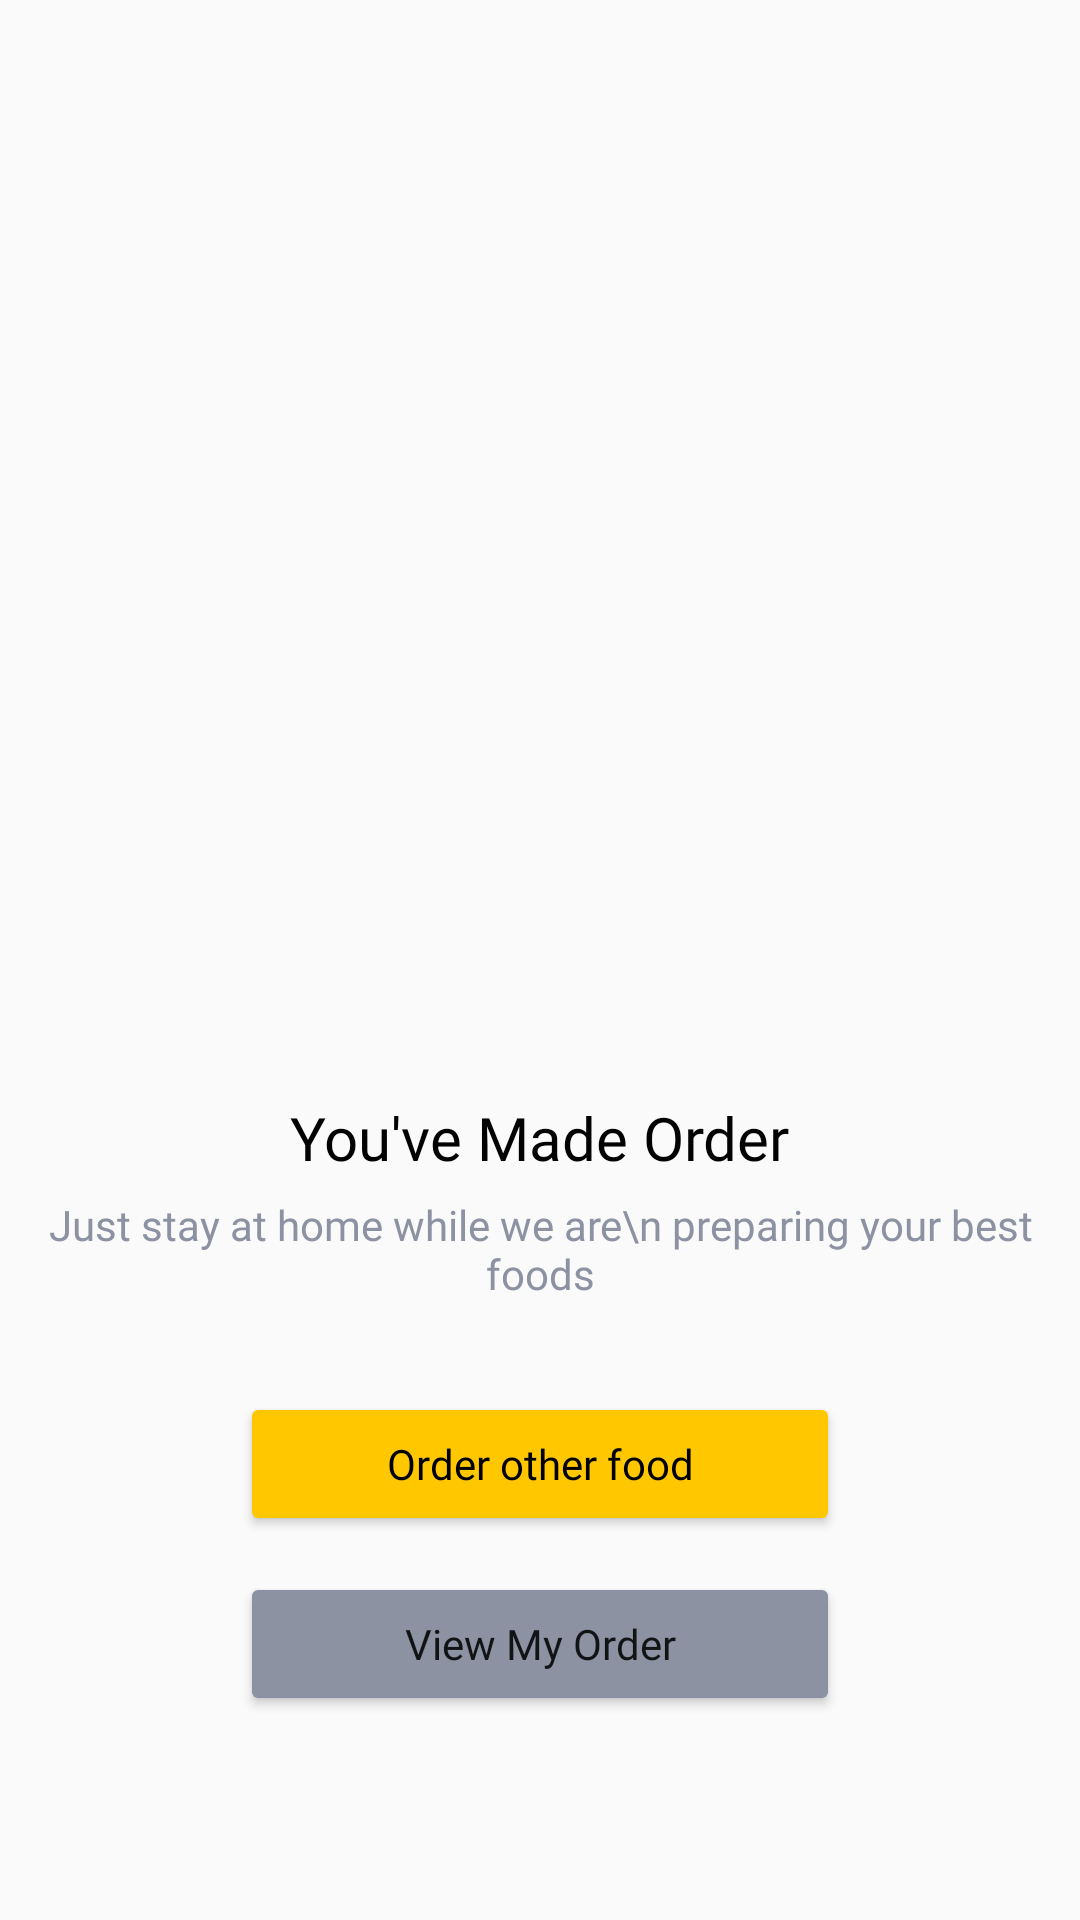

The Android layout XML behind this screen, and the referenced resources:
<!-- AndroidManifest.xml: application theme Theme.FoodMarket.noActionBar -->
<!-- res/layout/fragment_payment_success.xml -->
<?xml version="1.0" encoding="utf-8"?>
<LinearLayout xmlns:android="http://schemas.android.com/apk/res/android"
    xmlns:tools="http://schemas.android.com/tools"
    android:layout_width="match_parent"
    android:layout_height="wrap_content"
    android:layout_marginTop="100dp"
    android:gravity="center"
    android:orientation="vertical"
    tools:context=".ui.detail.PaymentSuccessFragment">

    <ImageView
        android:id="@+id/img_logo"
        android:layout_width="200dp"
        android:layout_height="280dp"
        android:src="@drawable/ic_success_order" />

    <TextView
        android:id="@+id/txt_title"
        style="@style/TextView.PoppinsNormal20sp8D92A3"
        android:layout_width="wrap_content"
        android:layout_height="wrap_content"
        android:layout_marginTop="30dp"
        android:text="You've Made Order" />

    <TextView
        android:id="@+id/txt_subtitle"
        style="@style/TextView.PoppinsNormal14sp8D92A3"
        android:layout_width="wrap_content"
        android:layout_height="wrap_content"
        android:layout_marginTop="6dp"
        android:text="Just stay at home while we are\n preparing your best foods"
        android:textAlignment="center" />

    <Button
        android:id="@+id/btn_other_food"
        android:layout_width="200dp"
        android:layout_height="wrap_content"
        android:layout_marginTop="30dp"
        android:backgroundTint="#FFC700"
        android:fontFamily="@font/poppins"
        android:padding="6dp"
        android:text="Order other food"
        android:textAllCaps="false"
        android:textColor="@color/black" />

    <Button
        android:id="@+id/btn_my_order"
        android:layout_width="200dp"
        android:layout_height="wrap_content"
        android:layout_marginTop="12dp"
        android:layout_marginBottom="12dp"
        android:backgroundTint="#8D92A3"
        android:fontFamily="@font/poppins"
        android:padding="6dp"
        android:text="View My Order"
        android:textAllCaps="false" />

</LinearLayout>
<!-- resources referenced by this layout -->
<resources>
  <color name="black">#FF000000</color>
  <style name="TextView.PoppinsNormal14sp8D92A3">
          <item name="android:fontFamily">@font/poppins</item>
          <item name="android:textColor">#8D92A3</item>
          <item name="android:textSize">14sp</item>
      </style>
  <style name="TextView.PoppinsNormal20sp8D92A3">
          <item name="android:fontFamily">@font/poppins</item>
          <item name="android:textColor">#020202</item>
          <item name="android:textSize">20sp</item>
      </style>
  <style name="Theme.FoodMarket.noActionBar" parent="Theme.AppCompat.DayNight.NoActionBar" />
</resources>
